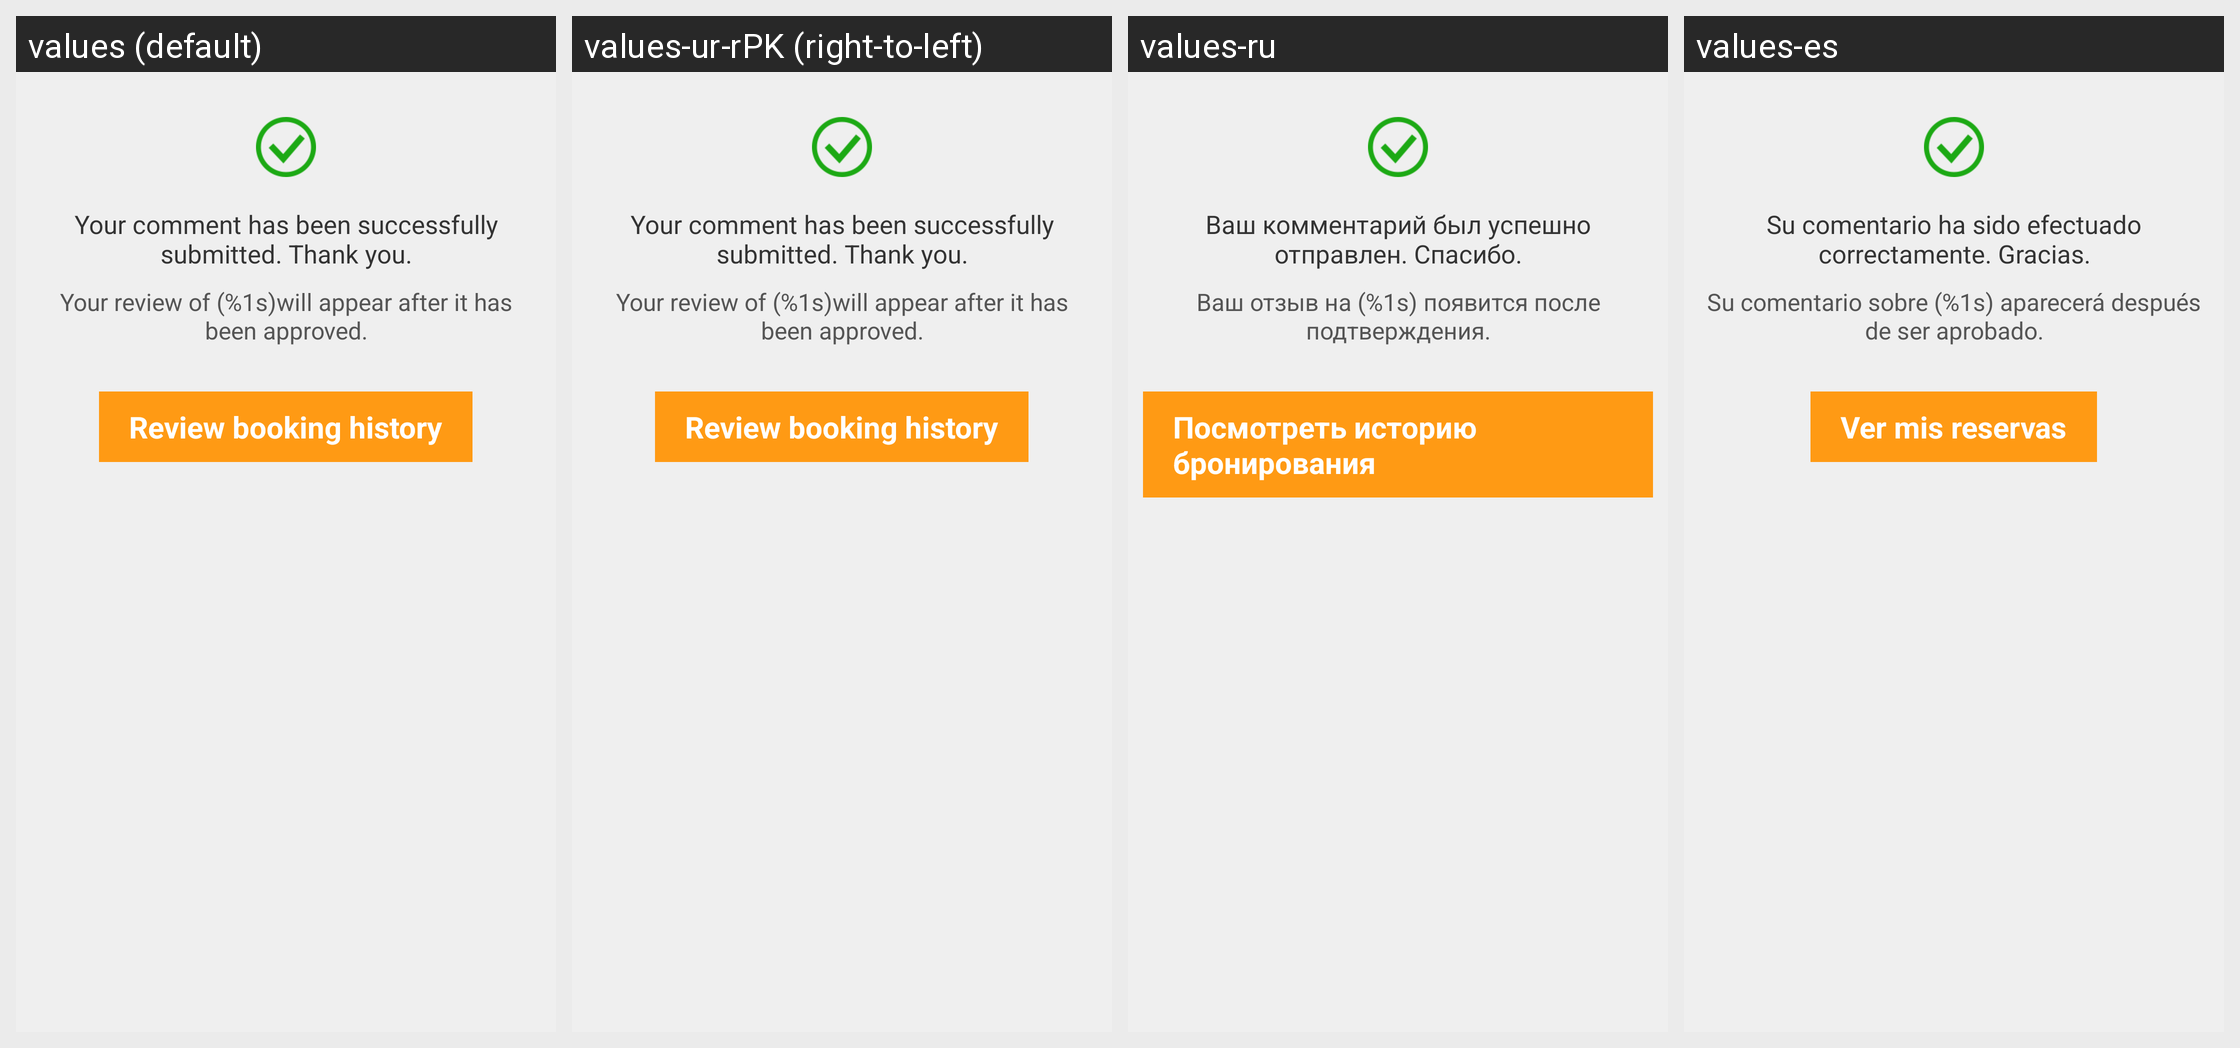

The same Android screen rendered under several of its app's locales, left to right. List the strings drawn on it with the default value and each locale's translation.
Android screen res/layout/activity_comment_send_success.xml rendered under 4 locales, left to right: values (default), values-ur-rPK (right-to-left), values-ru, values-es. Device: Nexus 5 (rendered at 1080×1920; each locale shown at half size, 540×960, under a caption strip naming it); theme CTActivityStyleLeftPush.
Other locales in the repository, not shown: values-af, values-am, values-ar, values-bg, values-bn-rBD, values-ca, values-cs, values-da, values-de, values-el, values-en-rIN, values-es-rUS, values-et-rEE, values-eu-rES, values-fi, values-fr, values-fr-rCA, values-gl-rES, values-hi, values-hr, values-hu, values-hy-rAM, values-in, values-is-rIS, values-it, values-iw, values-ja, values-ka-rGE, values-kk-rKZ, values-km-rKH, values-kn-rIN, values-ko, values-ky-rKG, values-lo-rLA, values-lt, values-lv, values-mk-rMK, values-ml-rIN, values-mn-rMN, values-mr-rIN, values-ms-rMY, values-my-rMM, values-nb, values-ne-rNP, values-nl, values-pl, values-pt-rBR, values-pt-rPT, values-ro, values-si-rLK, values-sk, values-sl, values-sr, values-sv, values-sw, values-ta-rIN, values-te-rIN, values-th, values-tl, values-tr, values-uk, values-uz-rUZ, values-vi, values-zh, values-zh-rCN, values-zh-rHK, values-zh-rTW, values-zu.
Strings drawn on this screen, with the default value and each locale's value (text and hints the layout hard-codes, and strings that could not be matched under every locale, appear in the picture but are not listed):

comment_send_success_tips
  values: Your comment has been successfully submitted. Thank you.
  values-ur-rPK: Your comment has been successfully submitted. Thank you.  [not translated; the default value is used]
  values-ru: Ваш комментарий был успешно отправлен. Спасибо.
  values-es: Su comentario ha sido efectuado correctamente. Gracias.

comment_send_success_content
  values: Your review of (%1s)will appear after it has been approved.
  values-ur-rPK: Your review of (%1s)will appear after it has been approved.  [not translated; the default value is used]
  values-ru: Ваш отзыв на (%1s) появится после подтверждения.
  values-es: Su comentario sobre (%1s) aparecerá después de ser aprobado.

comment_send_success_back
  values: Review booking history
  values-ur-rPK: Review booking history  [not translated; the default value is used]
  values-ru: Посмотреть историю бронирования
  values-es: Ver mis reservas
